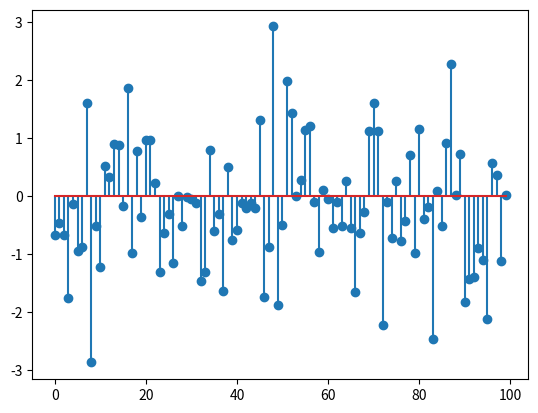

Here is the Python script that generated this plot:
import numpy as np
import matplotlib.pyplot as plt

y = np.random.normal(size=(100))
plt.close('all')
plt.stem(y)
plt.show()

